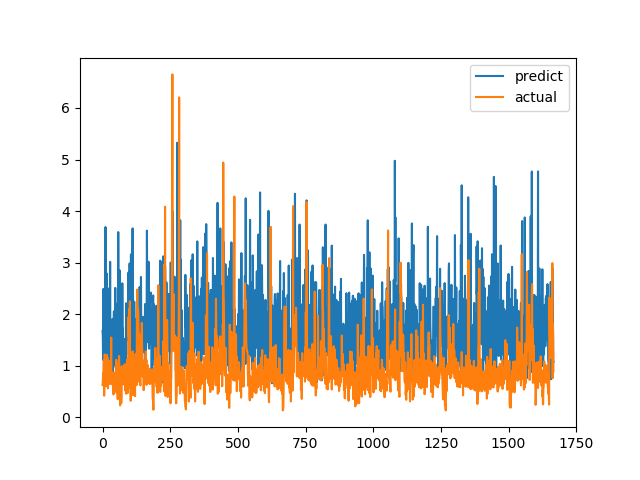

The table this chart was drawn from, first rows:
predict, actual
1.675, 0.6238
1.59, 0.6915
1.112, 0.8558
2.489, 0.7094
1.376, 1.015
1.233, 1.116
2.477, 0.4183
1.693, 1.002
1.686, 1.219
1.086, 1.143
1.414, 0.6528
3.689, 0.6747
1.715, 0.601
1.015, 0.6695
1.455, 0.6538
2.791, 0.7814
1.687, 1.206
1.324, 0.8469
1.9, 0.8286
1.689, 0.6482
1.237, 0.5624
1.334, 0.7183
1.882, 1.1
1.345, 0.9542
1.186, 0.729
2.506, 0.6694
0.9831, 0.8631
1.176, 0.6465
3.014, 0.8223
0.9069, 0.9236
1.259, 0.8301
1.661, 1.067
0.9955, 1.546
1.813, 0.6827
1.578, 0.6386
1.897, 0.6464
1.508, 0.6881
0.6872, 0.7274
1.343, 0.65
1.091, 0.8694
1.916, 0.4409
1.452, 0.4519
2.055, 0.7575
1.357, 0.4952
1.738, 0.6851
1.008, 0.7244
1.561, 0.8654
2.51, 0.74
1.323, 0.8071
0.9573, 0.8204
1.331, 1.114
2.128, 1.109
1.509, 0.4751
1.912, 1.039
0.9752, 0.9458
2.206, 0.7878
1.665, 0.3505
0.7325, 0.9368
3.593, 0.9868
2.096, 0.647
... 1,607 more rows
